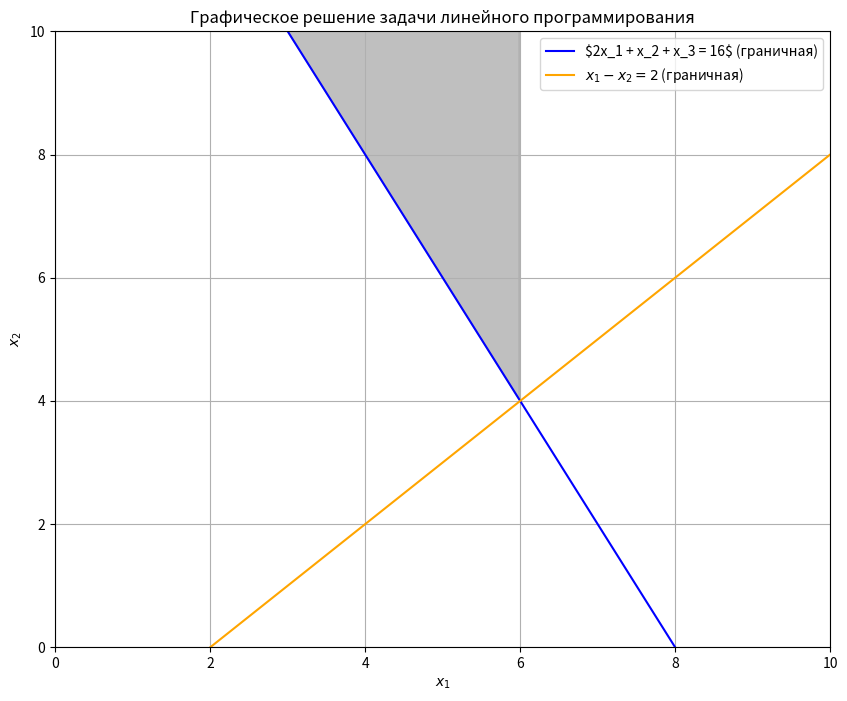

Reproduce this figure in Python.
import numpy as np
import matplotlib.pyplot as plt

# Определяем диапазон значений x1 и x2
x1 = np.linspace(0, 10, 400)

# Ограничение 1: 2x1 + x2 + x3 = 16 => x3 = 16 - 2x1 - x2
# Мы будем выражать x2 через x1 и x3
x2_1 = 16 - 2 * x1  # когда x3 = 0

# Ограничение 2: x1 - x2 <= 2 => x2 >= x1 - 2
x2_2 = x1 - 2

# Настройка графика
plt.figure(figsize=(10, 8))

# Параметры для построения графиков
plt.plot(x1, x2_1, label=r'\$2x_1 + x_2 + x_3 = 16$ (граничная)', color='blue')
plt.plot(x1, x2_2, label=r'$x_1 - x_2 = 2$ (граничная)', color='orange')

# Область допустимых решений
plt.fill_between(x1, np.maximum(0, x2_1), 10, where=(x2_1 >= 0) & (x2_2 <= x2_1), color='gray', alpha=0.5)

# Настройки графика
plt.xlim(0, 10)
plt.ylim(0, 10)
plt.axhline(0, color='black', linewidth=0.5, ls='--')
plt.axvline(0, color='black', linewidth=0.5, ls='--')
plt.title('Графическое решение задачи линейного программирования')
plt.xlabel(r'$x_1$')
plt.ylabel(r'$x_2$')
plt.legend()
plt.grid()

# Показать график
plt.show()
